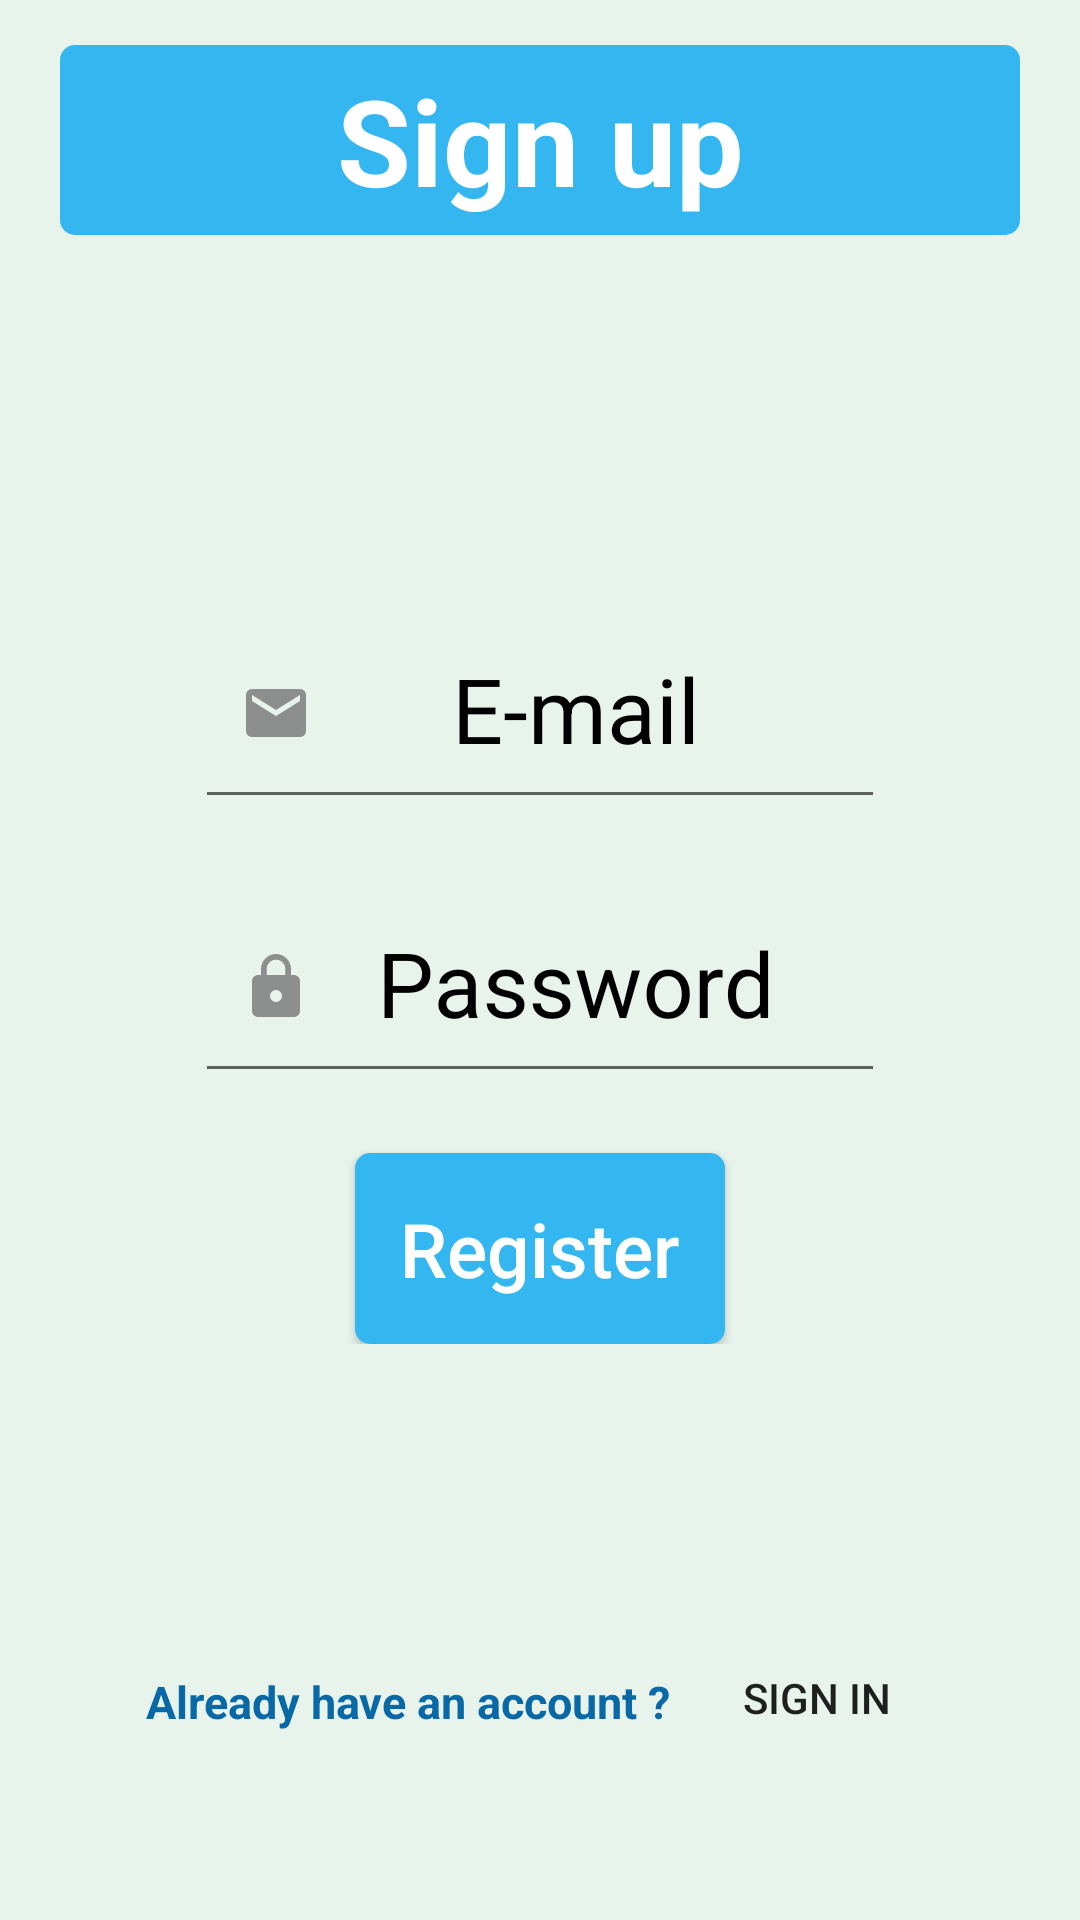

Here is an Android app screen rendered from its layout file. Give the layout XML and the strings, colors and styles it references.
<!-- AndroidManifest.xml: application theme AppTheme -->
<!-- res/layout/signup_fragment.xml -->
<?xml version="1.0" encoding="utf-8"?>
<RelativeLayout
    xmlns:android="http://schemas.android.com/apk/res/android"
    android:layout_width="match_parent"
    android:layout_height="match_parent"
    android:background="@color/colorPrimaryDark">

    <TextView
        android:layout_width="match_parent"
        android:layout_height="wrap_content"
        android:id="@+id/sign_in_text"
        android:text="@string/sign_up_str"
        android:textStyle="bold"
        android:textSize="40sp"
        android:gravity="center"
        android:layout_marginStart="20dp"
        android:layout_marginEnd="20dp"
        android:layout_marginTop="15dp"
        android:padding="5dp"
        android:textColor="@color/white"
        android:background="@drawable/btn_shape_no_stroke"/>

    <RelativeLayout
        android:layout_width="match_parent"
        android:layout_height="wrap_content"
        android:layout_centerInParent="true"
        android:padding="15dp">



        <com.google.android.material.textfield.TextInputLayout
            android:layout_width="match_parent"
            android:layout_height="wrap_content"
            android:id="@+id/email_signup"
            android:textColorHint="#000"
            android:layout_marginEnd="50dp"
            android:layout_marginStart="50dp">

            <com.google.android.material.textfield.TextInputEditText
                android:layout_width="match_parent"
                android:layout_height="wrap_content"
                android:padding="15dp"
                android:textColor="#000"
                android:drawableStart="@drawable/ic_baseline_email_24"
                android:textSize="30sp"
                android:gravity="center"
                android:hint="@string/e_mail_str"
                android:id="@+id/email_et_signup"
                android:inputType="textEmailAddress"/>

        </com.google.android.material.textfield.TextInputLayout>


        <com.google.android.material.textfield.TextInputLayout
            android:layout_width="match_parent"
            android:layout_height="wrap_content"
            android:layout_marginEnd="50dp"
            android:layout_marginStart="50dp"
            android:textColorHint="#000"
            android:layout_below="@+id/email_signup"
            android:layout_marginTop="10dp"
            android:id="@+id/password_signup">

            <com.google.android.material.textfield.TextInputEditText
                android:layout_width="match_parent"
                android:layout_height="wrap_content"
                android:padding="15dp"
                android:drawableStart="@drawable/ic_baseline_lock_24"
                android:textColor="#000"
                android:textSize="30sp"
                android:gravity="center"
                android:hint="@string/password_str"
                android:id="@+id/password_et_signup"
                android:inputType="textPassword"/>

        </com.google.android.material.textfield.TextInputLayout>

        <TextView
            android:layout_width="wrap_content"
            android:layout_margin="15dp"
            android:visibility="gone"
            android:textStyle="bold"
            android:textColor="@color/red_stroke"
            android:layout_height="wrap_content"
            android:layout_centerHorizontal="true"
            android:layout_below="@id/password_signup"
            android:id="@+id/error_et_signup"/>

        <Button
            android:layout_width="wrap_content"
            android:layout_height="wrap_content"
            android:text="@string/register_str"
            android:textSize="25sp"
            android:textColor="@color/white"
            android:background="@drawable/btn_shape_no_stroke"
            android:padding="15dp"
            android:paddingEnd="25dp"
            android:paddingStart="25dp"
            android:layout_below="@id/error_et_signup"
            android:layout_centerHorizontal="true"
            android:id="@+id/register_btn_signup"
            android:textAllCaps="false"
            android:layout_marginTop="20dp"/>



    </RelativeLayout>

    <RelativeLayout
        android:layout_width="match_parent"
        android:layout_height="wrap_content"
        android:layout_alignParentBottom="true"
        android:layout_marginBottom="50dp"
        android:gravity="center"
        android:id="@+id/sign_up_rl">

        <TextView
            android:layout_width="wrap_content"
            android:layout_height="wrap_content"
            android:text="@string/already_have_an_account_str"
            android:layout_marginTop="10dp"
            android:textSize="15sp"
            android:textColor="@color/Blue"
            android:textStyle="bold"
            android:padding="5dp"
            android:id="@+id/have_account"/>

        <Button
            android:layout_width="wrap_content"
            android:layout_height="wrap_content"
            android:id="@+id/sign_in_button"
            android:layout_toEndOf="@id/have_account"
            android:background="@color/transparent"
            android:text="@string/sign_in_str"/>

    </RelativeLayout>


</RelativeLayout>
<!-- resources referenced by this layout -->
<resources>
  <color name="Blue">#0968A6</color>
  <color name="colorPrimaryDark">#e8f3ec</color>
  <color name="red_stroke">#FF0A0A</color>
  <color name="transparent">#000968A6</color>
  <color name="white">#FFFFFF</color>
  <!-- drawable btn_shape_no_stroke (drawable) -->
  <?xml version="1.0" encoding="utf-8"?>
  <selector xmlns:android="http://schemas.android.com/apk/res/android">
  
      <item android:state_pressed="true">
          <shape
              android:shape="rectangle">
              <corners
                  android:radius="5dp"/>
  
              <padding
                  android:left="1dp"
                  android:right="1dp"
                  android:top="1dp"
                  android:bottom="1dp"/>
  
  
  
              <gradient
                  android:startColor="#2494C6"
                  android:endColor="#2494C6"
                  android:angle="270"/>
          </shape>
      </item>
  
      <item android:state_pressed="false">
          <shape
              android:shape="rectangle">
  
              <corners
                  android:radius="5dp"/>
  
              <padding
                  android:left="1dp"
                  android:right="1dp"
                  android:top="1dp"
                  android:bottom="1dp"/>
  
  
              <gradient
                  android:startColor="@color/colorPrimary"
                  android:endColor="@color/colorPrimary"
                  android:angle="270"/>
          </shape>
      </item>
  
  </selector>
  <!-- drawable ic_baseline_email_24 (drawable) -->
  <vector android:height="24dp" android:tint="#8C8F8E"
      android:viewportHeight="24" android:viewportWidth="24"
      android:width="24dp" xmlns:android="http://schemas.android.com/apk/res/android">
      <path android:fillColor="@android:color/white" android:pathData="M20,4L4,4c-1.1,0 -1.99,0.9 -1.99,2L2,18c0,1.1 0.9,2 2,2h16c1.1,0 2,-0.9 2,-2L22,6c0,-1.1 -0.9,-2 -2,-2zM20,8l-8,5 -8,-5L4,6l8,5 8,-5v2z"/>
  </vector>
  <!-- drawable ic_baseline_lock_24 (drawable) -->
  <vector android:height="24dp" android:tint="#8C8F8E"
      android:viewportHeight="24" android:viewportWidth="24"
      android:width="24dp" xmlns:android="http://schemas.android.com/apk/res/android">
      <path android:fillColor="@android:color/white" android:pathData="M18,8h-1L17,6c0,-2.76 -2.24,-5 -5,-5S7,3.24 7,6v2L6,8c-1.1,0 -2,0.9 -2,2v10c0,1.1 0.9,2 2,2h12c1.1,0 2,-0.9 2,-2L20,10c0,-1.1 -0.9,-2 -2,-2zM12,17c-1.1,0 -2,-0.9 -2,-2s0.9,-2 2,-2 2,0.9 2,2 -0.9,2 -2,2zM15.1,8L8.9,8L8.9,6c0,-1.71 1.39,-3.1 3.1,-3.1 1.71,0 3.1,1.39 3.1,3.1v2z"/>
  </vector>
  <string name="already_have_an_account_str">Already have an account ?</string>
  <string name="e_mail_str">E-mail</string>
  <string name="password_str">Password</string>
  <string name="register_str">Register</string>
  <string name="sign_in_str">Sign in</string>
  <string name="sign_up_str">Sign up</string>
  <style name="AppTheme" parent="Theme.AppCompat.Light.NoActionBar">
          
          <item name="colorPrimary">@color/colorPrimary</item>
          <item name="colorPrimaryDark">@color/colorPrimary</item>
          <item name="colorAccent">@color/colorAccent</item>
      </style>
  <color name="colorPrimary">#34b7f1</color>
  <color name="colorAccent">#06A66B</color>
</resources>
